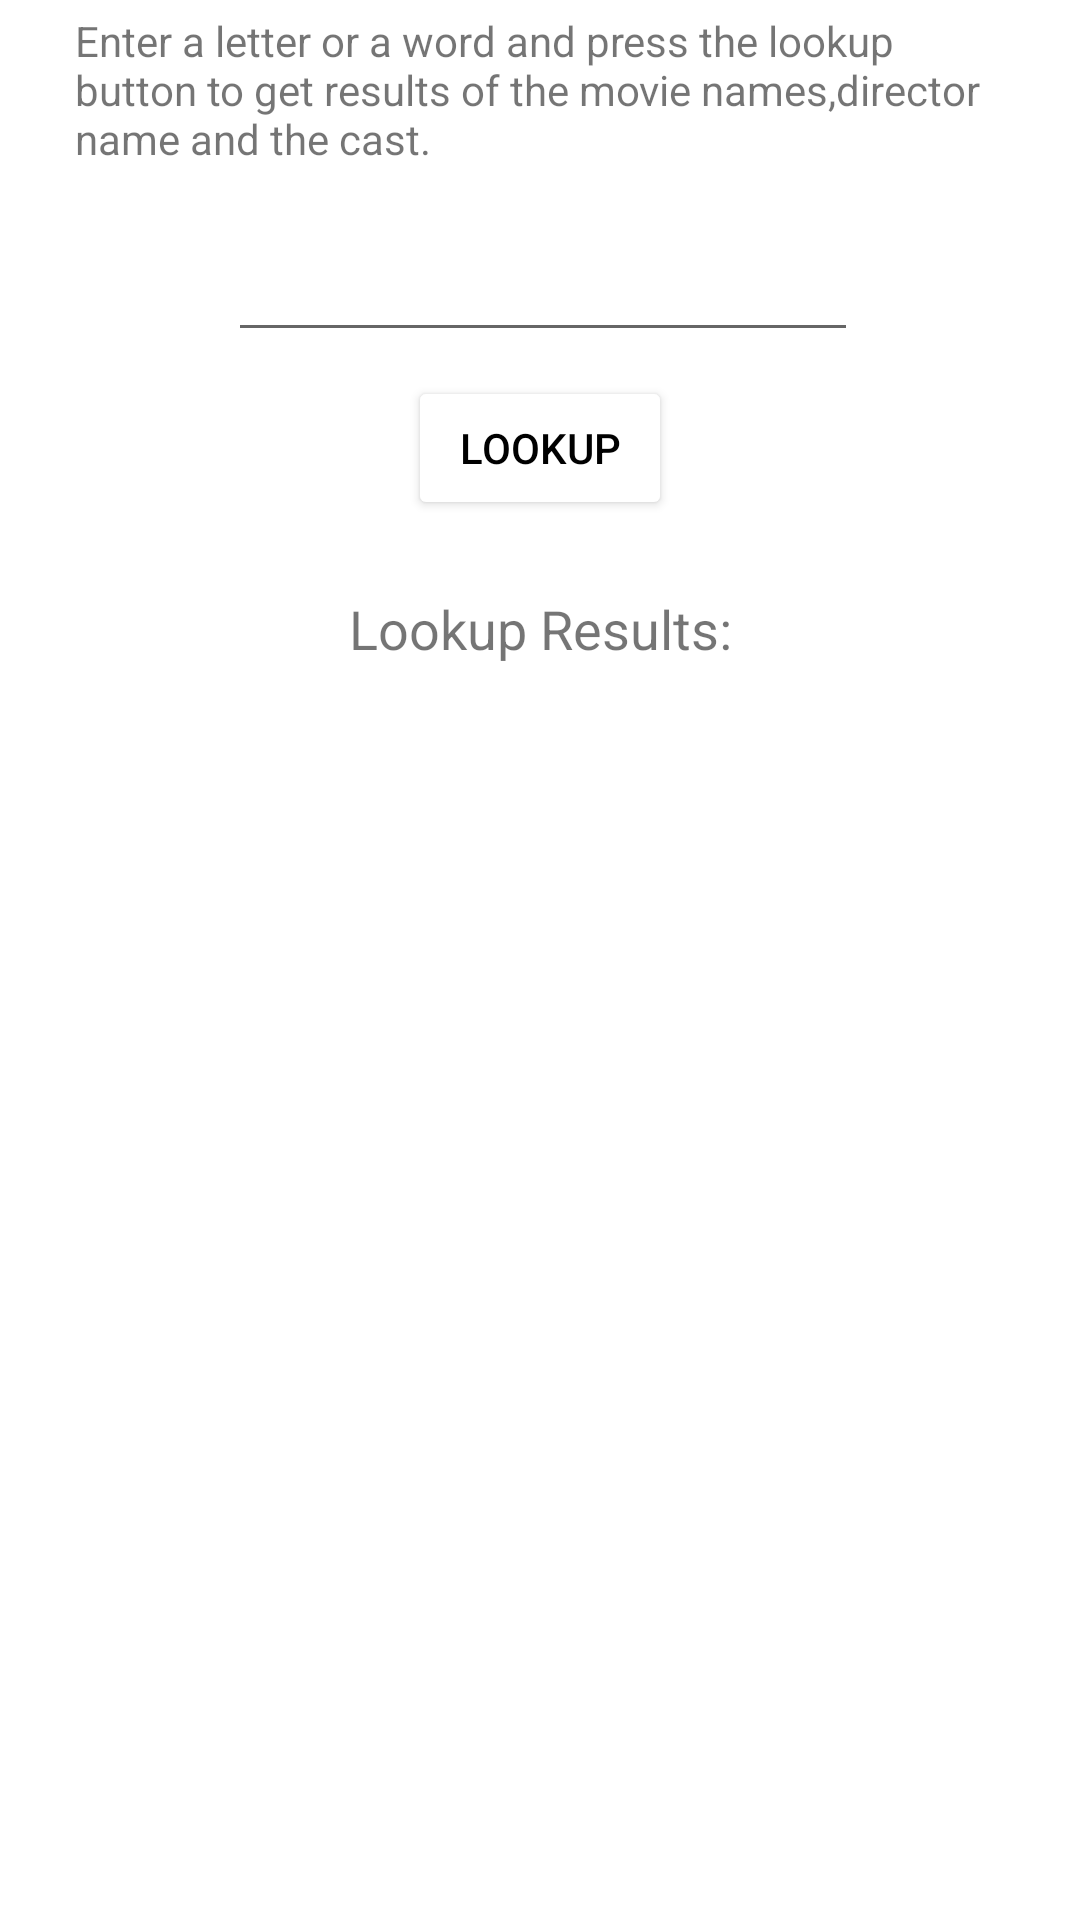

Android layout source for this screen:
<!-- AndroidManifest.xml: application theme Theme.MovieOrganiser -->
<!-- res/layout/activity_search.xml -->
<?xml version="1.0" encoding="utf-8"?>
<androidx.constraintlayout.widget.ConstraintLayout xmlns:android="http://schemas.android.com/apk/res/android"
    xmlns:app="http://schemas.android.com/apk/res-auto"
    xmlns:tools="http://schemas.android.com/tools"
    android:layout_width="match_parent"
    android:layout_height="match_parent"
    android:background="@color/Coral"
    tools:context=".Search">

    <EditText
        android:id="@+id/searchEditText"
        android:layout_width="wrap_content"
        android:layout_height="wrap_content"
        android:layout_marginTop="16dp"
        android:ems="10"
        android:inputType="textPersonName"
        app:layout_constraintEnd_toEndOf="parent"
        app:layout_constraintHorizontal_bias="0.507"
        app:layout_constraintStart_toStartOf="parent"
        app:layout_constraintTop_toBottomOf="@+id/search_guide"
        android:importantForAutofill="no"
        tools:ignore="LabelFor" />

    <Button
        android:id="@+id/lookUpBtn"
        android:layout_width="wrap_content"
        android:layout_height="wrap_content"
        android:layout_marginTop="8dp"
        android:onClick="lookUpResult"
        android:text="@string/lookUpBtn"
        android:backgroundTint="@color/MediumSeaGreen"
        android:textColor="@color/black"
        app:layout_constraintEnd_toEndOf="parent"
        app:layout_constraintStart_toStartOf="parent"
        app:layout_constraintTop_toBottomOf="@+id/searchEditText"
        tools:ignore="UnusedAttribute" />

    <TextView
        android:id="@+id/searchTextView"
        android:layout_width="372dp"
        android:layout_height="473dp"
        android:layout_marginTop="24dp"
        android:gravity="center_horizontal"
        android:textAlignment="center"
        android:textSize="18sp"
        app:layout_constraintEnd_toEndOf="parent"
        app:layout_constraintStart_toStartOf="parent"
        app:layout_constraintTop_toBottomOf="@+id/resultTextView" />

    <TextView
        android:id="@+id/resultTextView"
        android:layout_width="171dp"
        android:layout_height="23dp"
        android:layout_marginTop="24dp"
        android:gravity="center_horizontal"
        android:text="@string/lookup_results"
        android:textAlignment="center"
        android:textSize="18sp"
        app:layout_constraintEnd_toEndOf="parent"
        app:layout_constraintStart_toStartOf="parent"
        app:layout_constraintTop_toBottomOf="@+id/lookUpBtn" />

    <TextView
        android:id="@+id/search_guide"
        android:layout_width="310dp"
        android:layout_height="56dp"
        android:layout_marginTop="4dp"
        android:text="@string/search_guide"
        app:layout_constraintEnd_toEndOf="parent"
        app:layout_constraintHorizontal_bias="0.497"
        app:layout_constraintStart_toStartOf="parent"
        app:layout_constraintTop_toTopOf="parent" />
</androidx.constraintlayout.widget.ConstraintLayout>
<!-- resources referenced by this layout -->
<resources>
  <string name="lookUpBtn">Lookup</string>
  <string name="lookup_results">Lookup Results:</string>
  <string name="search_guide">Enter a letter or a word and press the lookup button to get results of the movie names,director name and the cast.</string>
  <style name="Theme.MovieOrganiser" parent="Theme.MaterialComponents.DayNight.DarkActionBar">
          
          <item name="colorPrimary">@color/purple_500</item>
          <item name="colorPrimaryVariant">@color/purple_700</item>
          <item name="colorOnPrimary">@color/white</item>
          
          <item name="colorSecondary">@color/teal_200</item>
          <item name="colorSecondaryVariant">@color/teal_700</item>
          <item name="colorOnSecondary">@color/black</item>
          
          <item name="android:statusBarColor" tools:targetApi="l">?attr/colorPrimaryVariant</item>
          
      </style>
  <!-- not gathered from this repository: default colours our renderer supplied (Android Studio template values) -->
  <color name="purple_500">#FF6200EE</color>
  <color name="purple_700">#FF3700B3</color>
  <color name="teal_200">#FF03DAC5</color>
  <color name="teal_700">#FF018786</color>
  <color name="black">#FF000000</color>
  <color name="white">#FFFFFFFF</color>
</resources>
